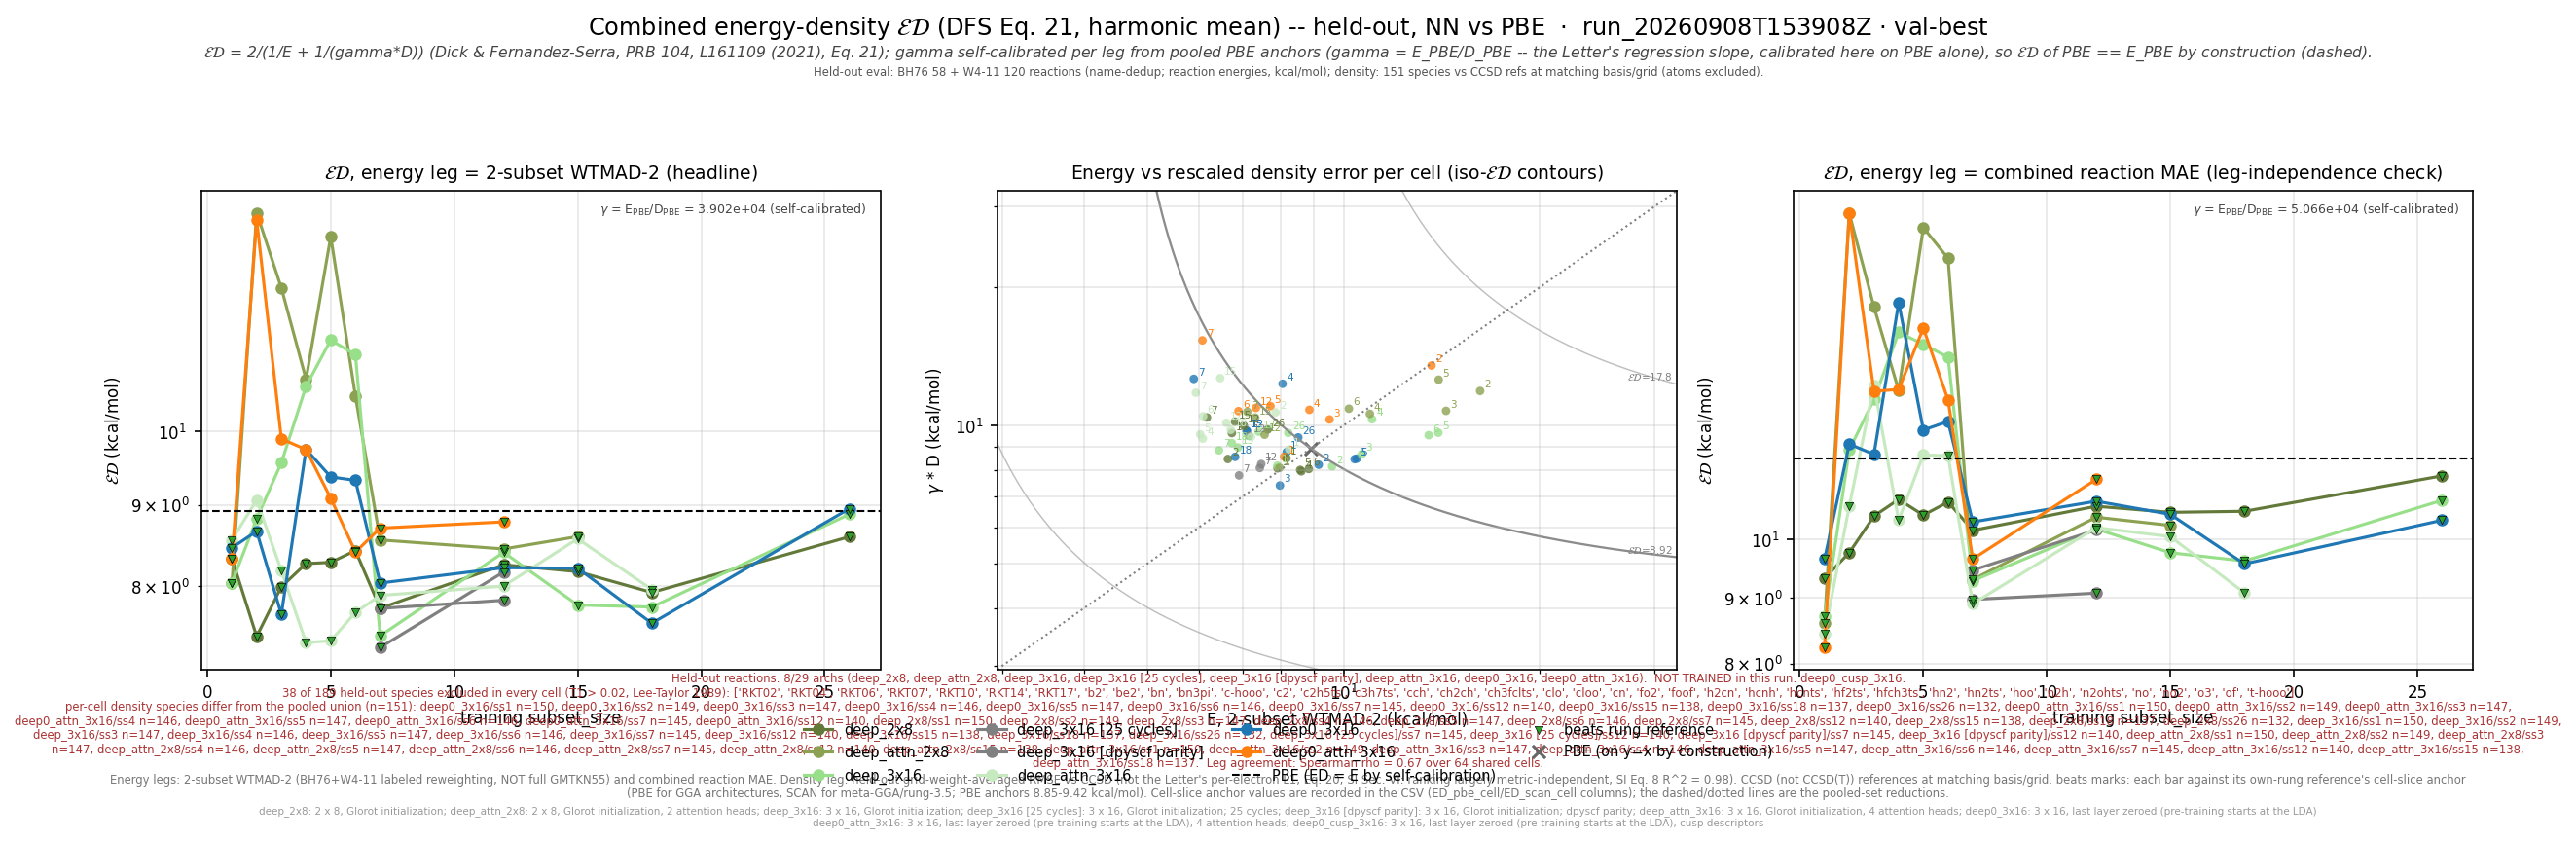

The data file committed next to this chart (first rows):
leg, arch, arch_stored, subset_size, n_reactions, n_density_species, E_kcalmol, D_rmse, gamma, gammaD_kcalmol, ED_kcalmol, E_pbe_kcalmol, D_pbe_rmse, ED_pbe_kcalmol, beats_pbe, E_scan_kcalmol, D_scan_rmse, ED_scan_kcalmol, beats_scan, ED_pbe_cell_kcalmol, ED_scan_cell_kcalmol, n_reactions_slice, D_insample_rmse, n_insample_species
wtmad2, deep_2x8, shallow, 1, 177, 150, 8.176, 0.0002175, 39020, 8.486, 8.329, 8.915, 0.0002285, 8.915, True, , , , , 8.95, , 177, 8.599359979615097e-05, 1
wtmad2, deep_2x8, shallow, 2, 177, 149, 6.649, 0.0002167, 39020, 8.455, 7.444, 8.915, 0.0002285, 8.915, True, , , , , 8.933, , 177, 7.887544804719236e-05, 3
wtmad2, deep_2x8, shallow, 3, 176, 147, 7.923, 0.0002068, 39020, 8.07, 7.996, 8.915, 0.0002285, 8.915, True, , , , , 8.851, , 176, 0.0001214, 3
wtmad2, deep_2x8, shallow, 4, 175, 146, 8.616, 0.0002037, 39020, 7.948, 8.268, 8.915, 0.0002285, 8.915, True, , , , , 8.89, , 175, 0.0001114, 4
wtmad2, deep_2x8, shallow, 5, 176, 147, 8.582, 0.0002051, 39020, 8.004, 8.283, 8.915, 0.0002285, 8.915, True, , , , , 8.851, , 176, 9.255478418549999e-05, 4
wtmad2, deep_2x8, shallow, 6, 175, 146, 8.845, 0.0002061, 39020, 8.042, 8.424, 8.915, 0.0002285, 8.915, True, , , , , 8.888, , 175, 8.963425707045133e-05, 5
wtmad2, deep_2x8, shallow, 7, 175, 145, 6.175, 0.0002669, 39020, 10.41, 7.753, 8.915, 0.0002285, 8.915, True, , , , , 9.006, , 175, 0.0001029, 6
wtmad2, deep_2x8, shallow, 12, 169, 140, 7.033, 0.000256, 39020, 9.988, 8.254, 8.915, 0.0002285, 8.915, True, , , , , 9.143, , 169, 0.0001162, 11
wtmad2, deep_2x8, shallow, 15, 168, 138, 6.819, 0.0002613, 39020, 10.2, 8.173, 8.915, 0.0002285, 8.915, True, , , , , 9.183, , 168, 0.0001099, 14
wtmad2, deep_2x8, shallow, 18, 166, 137, 6.744, 0.0002467, 39020, 9.627, 7.932, 8.915, 0.0002285, 8.915, True, , , , , 9.195, , 166, 0.0001193, 16
wtmad2, deep_2x8, shallow, 26, 159, 132, 7.652, 0.0002512, 39020, 9.801, 8.594, 8.915, 0.0002285, 8.915, True, , , , , 9.417, , 159, 0.000116, 22
wtmad2, deep_attn_2x8, shallow_attn, 1, 177, 150, 7.979, 0.0002073, 39020, 8.09, 8.034, 8.915, 0.0002285, 8.915, True, , , , , 8.95, , 177, 9.357022231989428e-05, 1
wtmad2, deep_attn_2x8, shallow_attn, 2, 177, 149, 16.19, 0.0003047, 39020, 11.89, 13.71, 8.915, 0.0002285, 8.915, False, , , , , 8.933, , 177, 8.790038359321382e-05, 3
wtmad2, deep_attn_2x8, shallow_attn, 3, 176, 147, 14.36, 0.0002758, 39020, 10.76, 12.3, 8.915, 0.0002285, 8.915, False, , , , , 8.851, , 176, 0.0001116, 3
wtmad2, deep_attn_2x8, shallow_attn, 4, 175, 146, 10.97, 0.0002717, 39020, 10.6, 10.78, 8.915, 0.0002285, 8.915, False, , , , , 8.89, , 175, 0.0001041, 4
wtmad2, deep_attn_2x8, shallow_attn, 5, 176, 147, 13.99, 0.0003224, 39020, 12.58, 13.25, 8.915, 0.0002285, 8.915, False, , , , , 8.851, , 176, 8.305068010382932e-05, 4
wtmad2, deep_attn_2x8, shallow_attn, 6, 175, 146, 10.19, 0.0002788, 39020, 10.88, 10.52, 8.915, 0.0002285, 8.915, False, , , , , 8.888, , 175, 8.309003126481919e-05, 5
wtmad2, deep_attn_2x8, shallow_attn, 7, 175, 145, 7.123, 0.0002744, 39020, 10.71, 8.555, 8.915, 0.0002285, 8.915, True, , , , , 9.006, , 175, 9.872319001678373e-05, 6
wtmad2, deep_attn_2x8, shallow_attn, 12, 169, 140, 7.569, 0.0002447, 39020, 9.549, 8.445, 8.915, 0.0002285, 8.915, True, , , , , 9.143, , 169, 0.0001166, 11
wtmad2, deep_attn_2x8, shallow_attn, 15, 168, 138, 7.323, 0.0002667, 39020, 10.41, 8.596, 8.915, 0.0002285, 8.915, True, , , , , 9.183, , 168, 0.0001087, 14
wtmad2, deep_3x16, medium, 1, 177, 150, 7.918, 0.0002095, 39020, 8.174, 8.044, 8.915, 0.0002285, 8.915, True, , , , , 8.95, , 177, 9.52292339038838e-05, 1
wtmad2, deep_3x16, medium, 2, 177, 149, 9.606, 0.0002089, 39020, 8.152, 8.82, 8.915, 0.0002285, 8.915, True, , , , , 8.933, , 177, 8.284633598943358e-05, 3
wtmad2, deep_3x16, medium, 3, 176, 147, 10.67, 0.000222, 39020, 8.661, 9.561, 8.915, 0.0002285, 8.915, False, , , , , 8.851, , 176, 0.0001286, 3
wtmad2, deep_3x16, medium, 4, 175, 146, 11.06, 0.0002645, 39020, 10.32, 10.68, 8.915, 0.0002285, 8.915, False, , , , , 8.89, , 175, 0.0001164, 4
wtmad2, deep_3x16, medium, 5, 176, 147, 13.97, 0.0002472, 39020, 9.644, 11.41, 8.915, 0.0002285, 8.915, False, , , , , 8.851, , 176, 9.34327468458045e-05, 4
wtmad2, deep_3x16, medium, 6, 175, 146, 13.51, 0.0002441, 39020, 9.526, 11.17, 8.915, 0.0002285, 8.915, False, , , , , 8.888, , 175, 8.994125924933925e-05, 5
wtmad2, deep_3x16, medium, 7, 175, 145, 6.443, 0.0002263, 39020, 8.83, 7.45, 8.915, 0.0002285, 8.915, True, , , , , 9.006, , 175, 0.000103, 6
wtmad2, deep_3x16, medium, 12, 169, 140, 7.413, 0.0002486, 39020, 9.699, 8.403, 8.915, 0.0002285, 8.915, True, , , , , 9.143, , 169, 0.0001174, 11
wtmad2, deep_3x16, medium, 15, 168, 138, 6.892, 0.0002295, 39020, 8.955, 7.789, 8.915, 0.0002285, 8.915, True, , , , , 9.183, , 168, 0.0001099, 14
wtmad2, deep_3x16, medium, 18, 166, 137, 6.745, 0.0002345, 39020, 9.152, 7.766, 8.915, 0.0002285, 8.915, True, , , , , 9.195, , 166, 0.0001206, 16
wtmad2, deep_3x16, medium, 26, 159, 132, 8.229, 0.000247, 39020, 9.636, 8.877, 8.915, 0.0002285, 8.915, True, , , , , 9.417, , 159, 0.0001177, 22
wtmad2, deep_3x16 [25 cycles], medium, 7, 175, 145, 6.917, 0.0001996, 39020, 7.787, 7.326, 8.915, 0.0002285, 8.915, True, , , , , 9.006, , 175, 0.0001032, 6
wtmad2, deep_3x16 [25 cycles], medium, 12, 169, 140, 7.166, 0.0002433, 39020, 9.495, 8.168, 8.915, 0.0002285, 8.915, True, , , , , 9.143, , 169, 0.0001239, 11
wtmad2, deep_3x16 [dpyscf parity], medium, 7, 175, 145, 7.444, 0.0002072, 39020, 8.083, 7.75, 8.915, 0.0002285, 8.915, True, , , , , 9.006, , 175, 9.252271490022198e-05, 6
wtmad2, deep_3x16 [dpyscf parity], medium, 12, 169, 140, 7.48, 0.0002112, 39020, 8.242, 7.843, 8.915, 0.0002285, 8.915, True, , , , , 9.143, , 169, 9.731517844834048e-05, 11
wtmad2, deep_attn_3x16, medium_attn, 1, 177, 150, 8.26, 0.0002273, 39020, 8.871, 8.555, 8.915, 0.0002285, 8.915, True, , , , , 8.95, , 177, 7.518728932328337e-05, 1
wtmad2, deep_attn_3x16, medium_attn, 2, 177, 149, 7.868, 0.0002737, 39020, 10.68, 9.061, 8.915, 0.0002285, 8.915, False, , , , , 8.933, , 177, 7.108225840938831e-05, 3
wtmad2, deep_attn_3x16, medium_attn, 3, 176, 147, 7.215, 0.0002422, 39020, 9.451, 8.183, 8.915, 0.0002285, 8.915, True, , , , , 8.851, , 176, 8.954125520114657e-05, 3
wtmad2, deep_attn_3x16, medium_attn, 4, 175, 146, 6.087, 0.00024, 39020, 9.363, 7.378, 8.915, 0.0002285, 8.915, True, , , , , 8.89, , 175, 8.302729112379848e-05, 4
wtmad2, deep_attn_3x16, medium_attn, 5, 176, 147, 6.031, 0.0002451, 39020, 9.565, 7.398, 8.915, 0.0002285, 8.915, True, , , , , 8.851, , 176, 6.805623960806788e-05, 4
wtmad2, deep_attn_3x16, medium_attn, 6, 175, 146, 6.094, 0.0002685, 39020, 10.48, 7.706, 8.915, 0.0002285, 8.915, True, , , , , 8.888, , 175, 6.614370941668981e-05, 5
wtmad2, deep_attn_3x16, medium_attn, 7, 175, 145, 5.939, 0.000302, 39020, 11.78, 7.897, 8.915, 0.0002285, 8.915, True, , , , , 9.006, , 175, 0.0001, 6
wtmad2, deep_attn_3x16, medium_attn, 12, 169, 140, 6.614, 0.0002598, 39020, 10.14, 8.005, 8.915, 0.0002285, 8.915, True, , , , , 9.143, , 169, 0.0001101, 11
wtmad2, deep_attn_3x16, medium_attn, 15, 168, 138, 6.472, 0.0003249, 39020, 12.68, 8.569, 8.915, 0.0002285, 8.915, True, , , , , 9.183, , 168, 9.76909222452586e-05, 14
wtmad2, deep_attn_3x16, medium_attn, 18, 166, 137, 6.717, 0.0002508, 39020, 9.785, 7.966, 8.915, 0.0002285, 8.915, True, , , , , 9.195, , 166, 0.0001114, 16
wtmad2, deep0_3x16, deep_3x16, 1, 177, 150, 8.182, 0.0002244, 39020, 8.755, 8.459, 8.915, 0.0002285, 8.915, True, , , , , 8.95, , 177, 9.001825639530167e-05, 1
wtmad2, deep0_3x16, deep_3x16, 2, 177, 149, 9.161, 0.0002105, 39020, 8.215, 8.663, 8.915, 0.0002285, 8.915, True, , , , , 8.933, , 177, 8.042312587803246e-05, 3
wtmad2, deep0_3x16, deep_3x16, 3, 176, 147, 7.99, 0.0001897, 39020, 7.404, 7.686, 8.915, 0.0002285, 8.915, True, , , , , 8.851, , 176, 0.0001233, 3
wtmad2, deep0_3x16, deep_3x16, 4, 175, 146, 8.064, 0.0003158, 39020, 12.32, 9.749, 8.915, 0.0002285, 8.915, False, , , , , 8.89, , 175, 0.0001051, 4
wtmad2, deep0_3x16, deep_3x16, 5, 176, 147, 10.48, 0.0002171, 39020, 8.471, 9.369, 8.915, 0.0002285, 8.915, False, , , , , 8.851, , 176, 9.190754623070884e-05, 4
wtmad2, deep0_3x16, deep_3x16, 6, 175, 146, 10.4, 0.0002165, 39020, 8.448, 9.323, 8.915, 0.0002285, 8.915, False, , , , , 8.888, , 175, 8.72064536876666e-05, 5
wtmad2, deep0_3x16, deep_3x16, 7, 175, 145, 5.897, 0.0003237, 39020, 12.63, 8.04, 8.915, 0.0002285, 8.915, True, , , , , 9.006, , 175, 0.0001027, 6
wtmad2, deep0_3x16, deep_3x16, 12, 169, 140, 7.109, 0.0002496, 39020, 9.74, 8.219, 8.915, 0.0002285, 8.915, True, , , , , 9.143, , 169, 0.0001143, 11
wtmad2, deep0_3x16, deep_3x16, 15, 168, 138, 7.103, 0.0002495, 39020, 9.736, 8.213, 8.915, 0.0002285, 8.915, True, , , , , 9.183, , 168, 0.0001058, 14
wtmad2, deep0_3x16, deep_3x16, 18, 166, 137, 6.822, 0.000219, 39020, 8.546, 7.587, 8.915, 0.0002285, 8.915, True, , , , , 9.195, , 166, 0.0001174, 16
wtmad2, deep0_3x16, deep_3x16, 26, 159, 132, 8.524, 0.0002414, 39020, 9.419, 8.949, 8.915, 0.0002285, 8.915, True, , , , , 9.417, , 159, 0.0001123, 22
wtmad2, deep0_attn_3x16, deep_attn_3x16, 1, 177, 150, 8.107, 0.0002191, 39020, 8.548, 8.322, 8.915, 0.0002285, 8.915, True, , , , , 8.95, , 177, 8.36652481199801e-05, 1
wtmad2, deep0_attn_3x16, deep_attn_3x16, 2, 177, 149, 13.64, 0.0003461, 39020, 13.5, 13.57, 8.915, 0.0002285, 8.915, False, , , , , 8.933, , 177, 9.327803302660215e-05, 3
wtmad2, deep0_attn_3x16, deep_attn_3x16, 3, 176, 147, 9.519, 0.0002641, 39020, 10.31, 9.897, 8.915, 0.0002285, 8.915, False, , , , , 8.851, , 176, 0.0001001, 3
wtmad2, deep0_attn_3x16, deep_attn_3x16, 4, 175, 146, 8.866, 0.0002772, 39020, 10.82, 9.745, 8.915, 0.0002285, 8.915, False, , , , , 8.89, , 175, 0.0001017, 4
... 132 more rows
